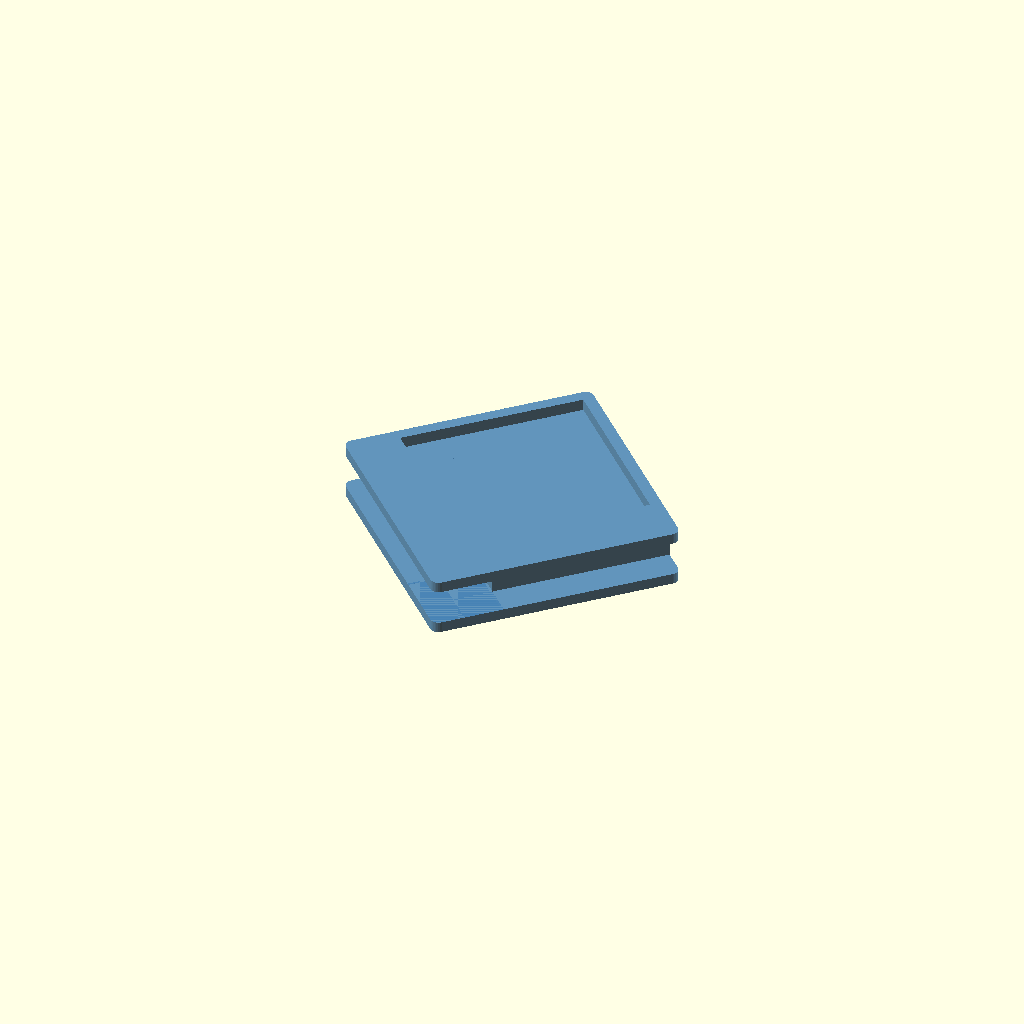
Cell 1 — every parameter at its default value.
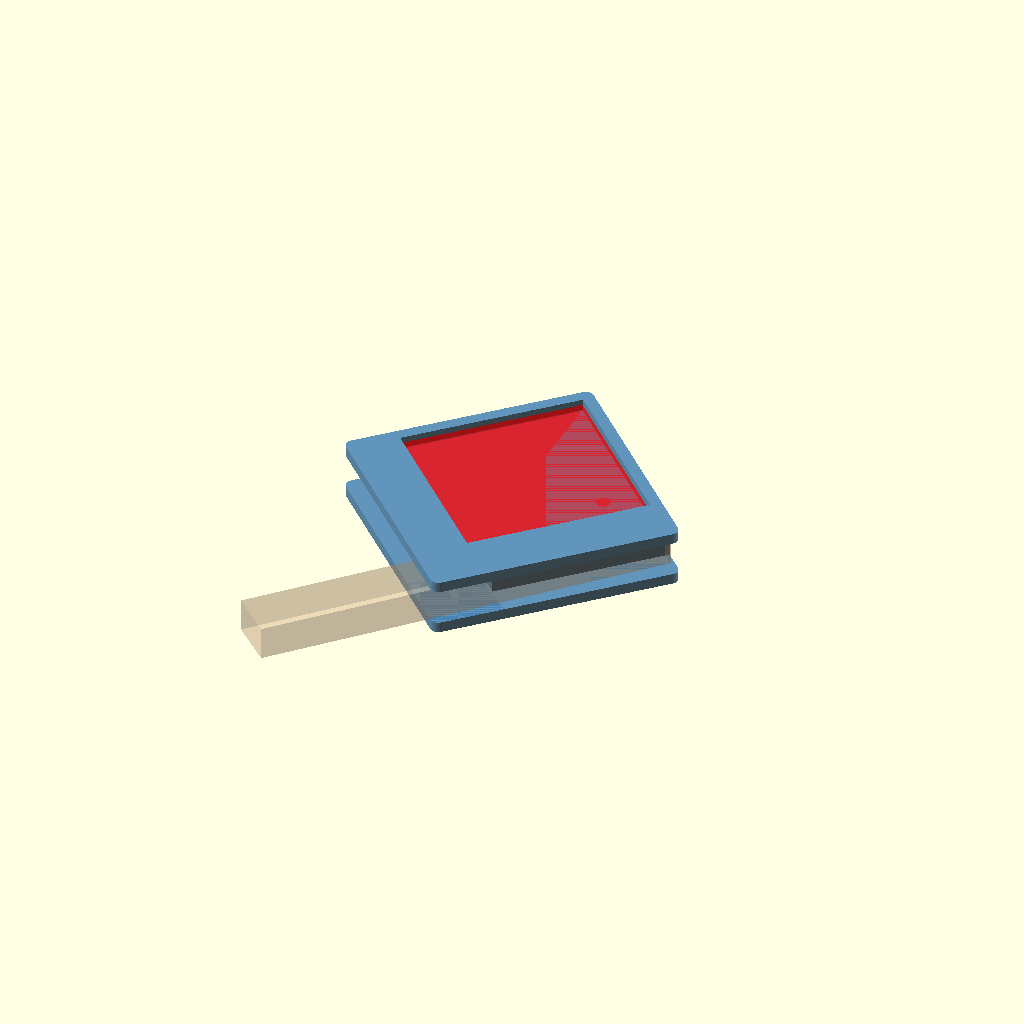
Cell 2: the same model with show_ghosts = true.
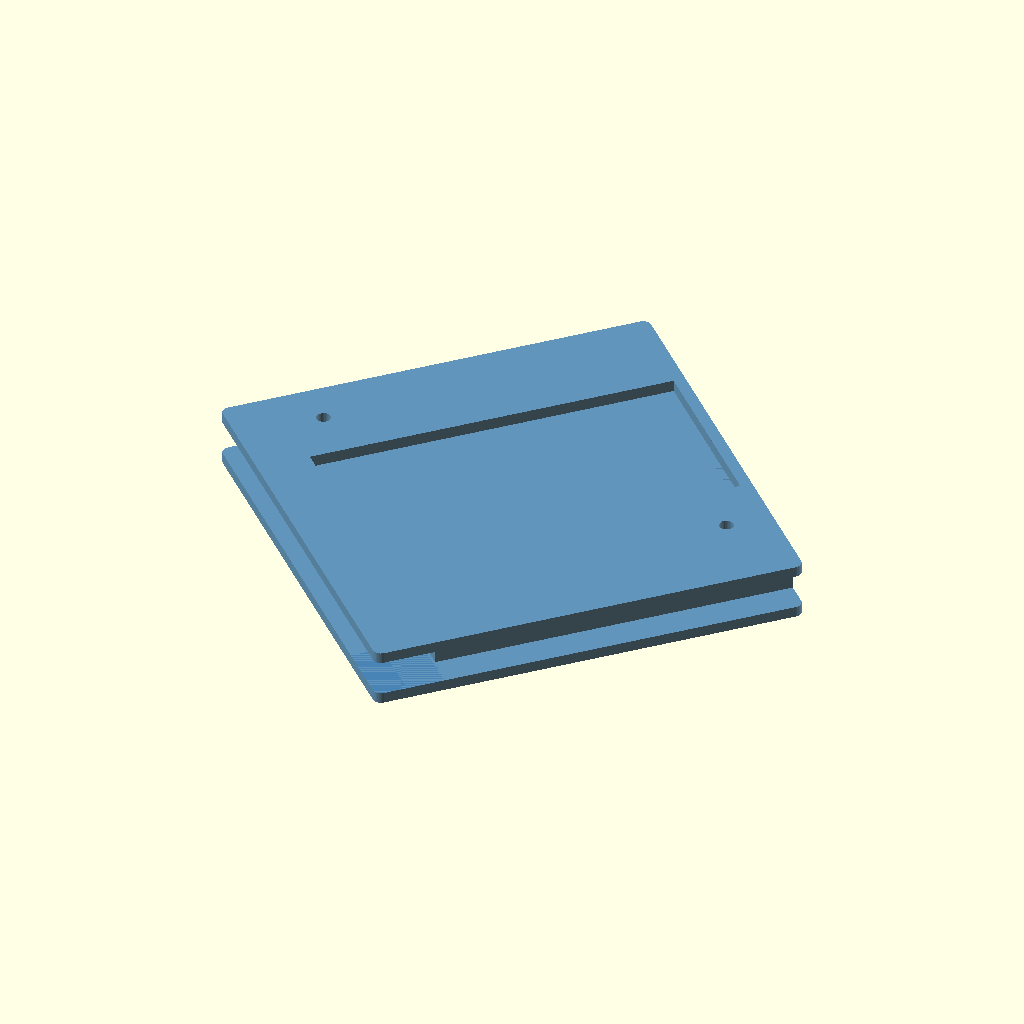
Cell 3: pn532_w = 87 (everything else at default).
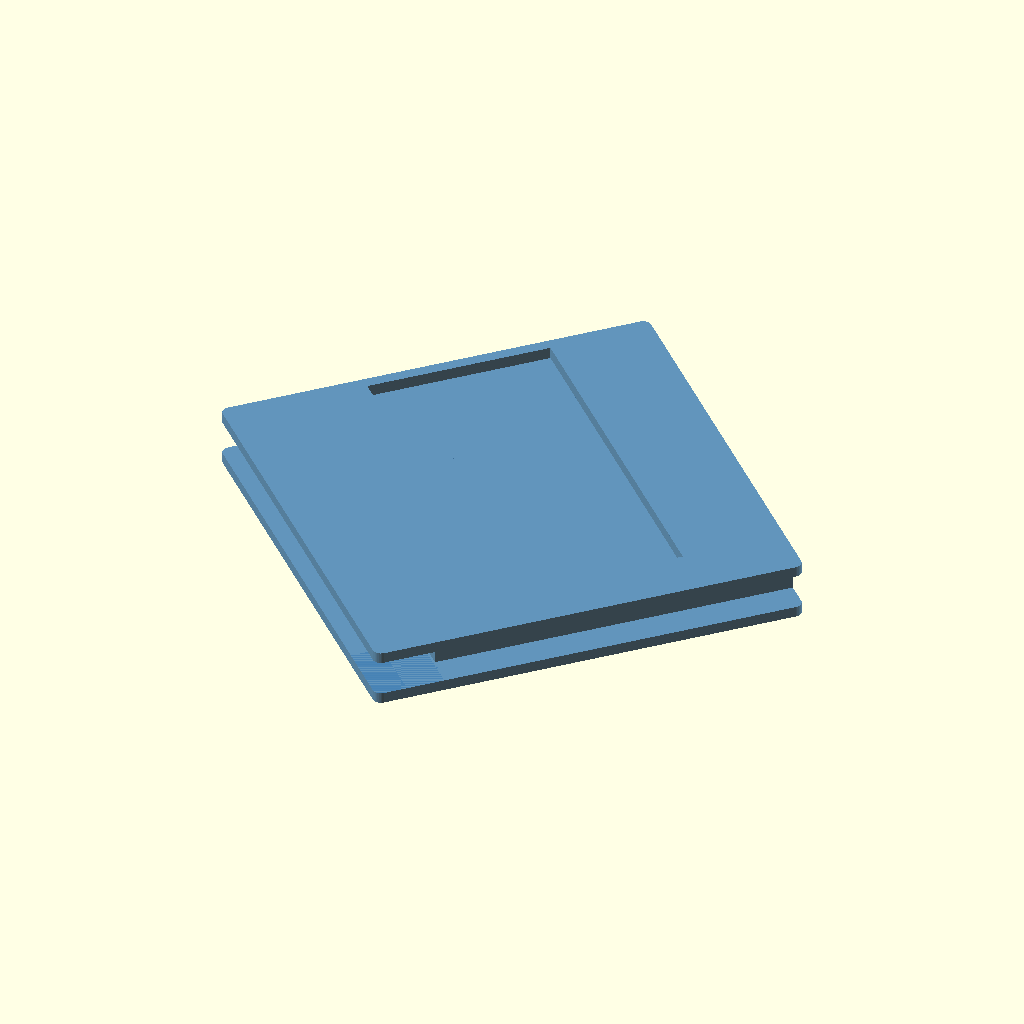
Cell 4: the same model with pn532_h = 87.
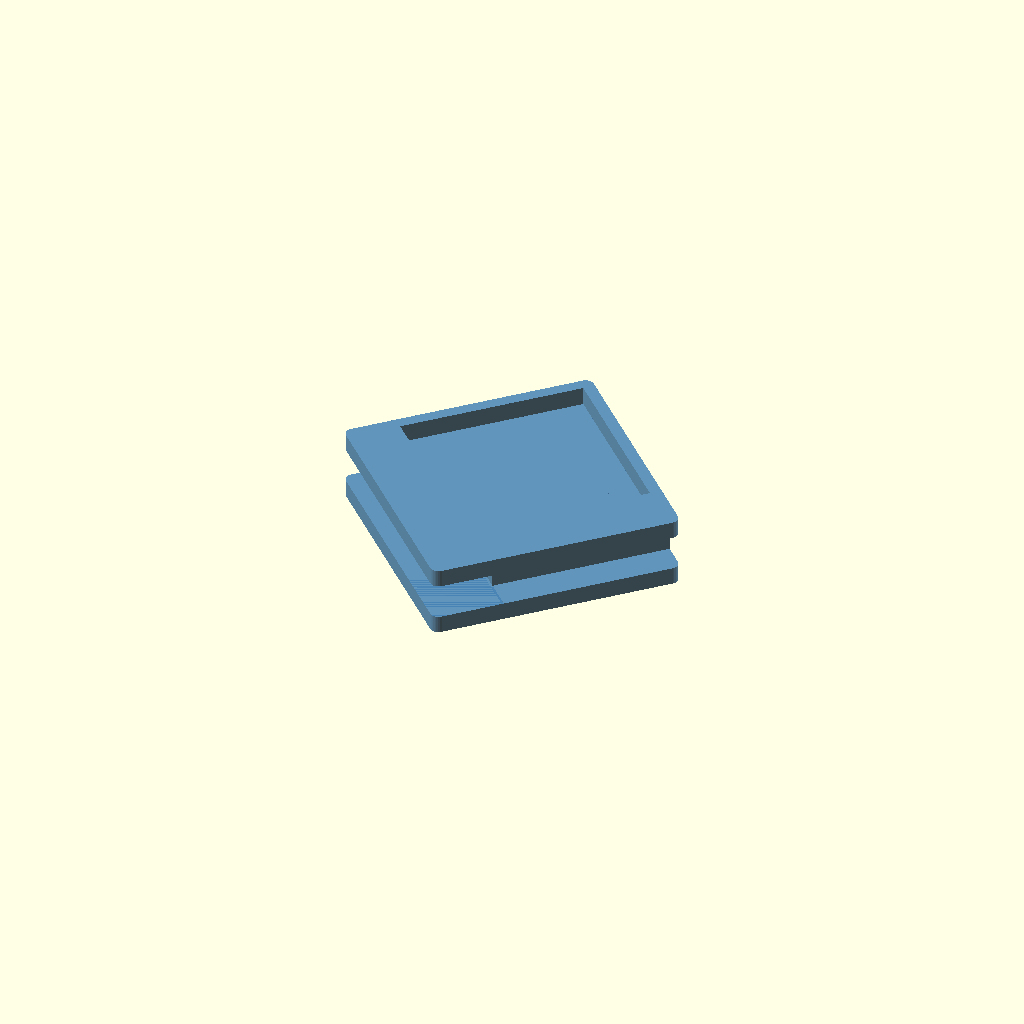
Cell 5: the same model with pn532_pcb_t = 3.2.
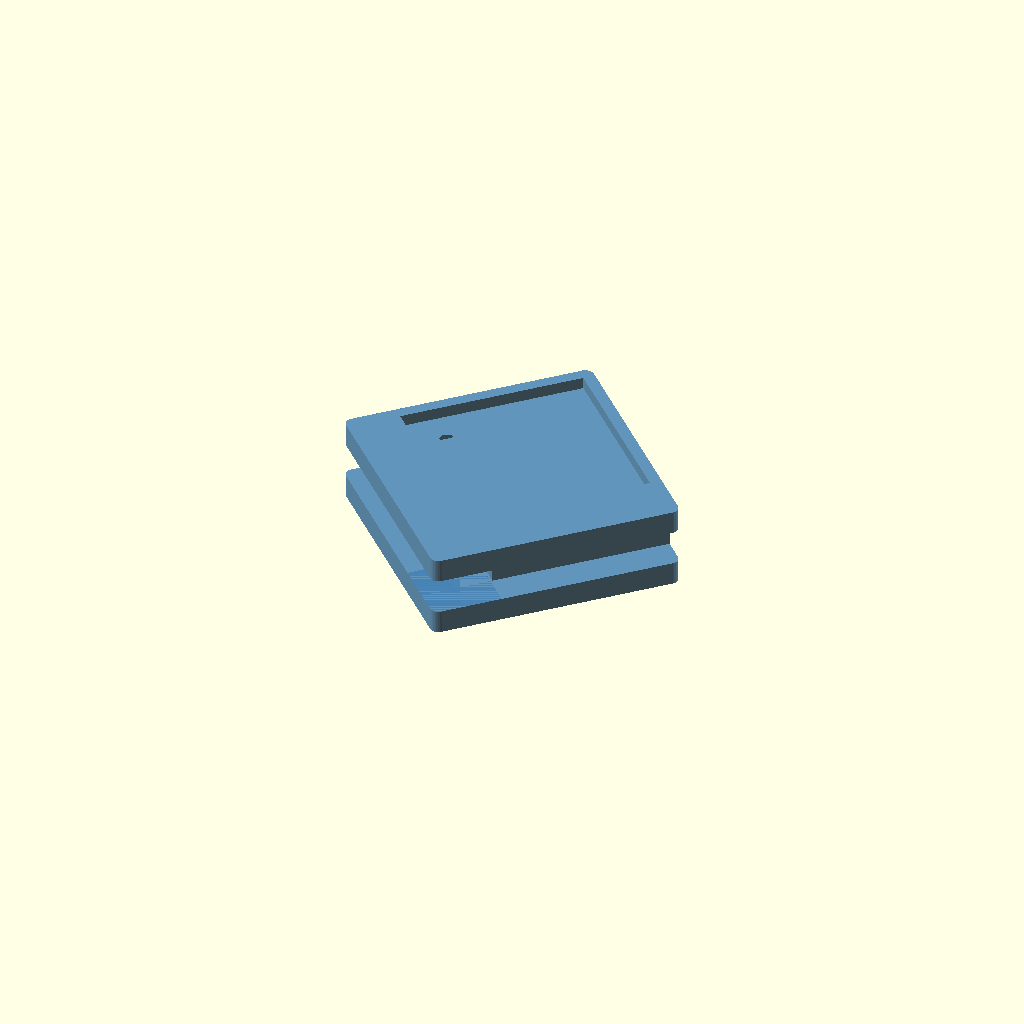
Cell 6 — pn532_comp_t set to 6, the other parameters unchanged.
One fixed orthographic camera (rotation 55°, 0°, 25°; colour scheme Cornfield) for every cell.
OpenSCAD source file hardware/nfc-wall-mount.scad:
// ============================================================
// Filla IQ — NFC Wall Mount (Dual PN532 Sandwich)
//
// Two PN532 boards mounted back-to-back, screwed to a plastic
// center piece. The whole assembly straddles a diagonal brace
// member above the X on the left side wall.
//
// The bottom V of the diamond sits over the brace — each lower
// edge grips one side, like a saddle. The brace runs through
// the V-channel at the bottom, NOT through the center of the
// sandwich.
//
// BRACE GEOMETRY (from 3MF analysis):
//   Each diagonal member: 12.2mm wide, ~8mm thick
//   Diagonal angle: ~47° from horizontal
//
// Print flat (one PN532 face down on bed)
// ============================================================

// === PN532 BOARD (red ~43mm square) ===
pn532_w       = 43.5;       // board width + tolerance
pn532_h       = 43.5;       // board height + tolerance
pn532_pcb_t   = 1.6;        // PCB thickness
pn532_comp_t  = 3.0;        // component height on back face
pn532_hole_d  = 3.2;        // mounting hole diameter
pn532_hole_inset = 7.95;    // hole center from board edge (measured)

// === BRACE MEMBER (from 3MF mesh) ===
brace_w       = 12.2;       // member width (in wall plane)
brace_t       = 8.0;        // member thickness (depth from wall)
brace_fillet  = 3.0;        // fillet radius on brace corners
diag_angle    = 47;

// === BODY SHELL ===
// PCBs sit in pockets on each face, screwed in (no slide-in slots).
// Components face outward into the pocket cavity.
face_t        = 1.2;        // thin face shell over antenna area for NFC range
center_t      = 2.0;        // solid center between the two comp cavities

// Total body thickness
body_thick    = 2 * (face_t + pn532_pcb_t + pn532_comp_t) + center_t;
// = 2*(1.2 + 1.6 + 3.0) + 2.0 = 13.6mm

// === BOARD OFFSET (scoot up to clear brace slot) ===
board_offset_y = 7;            // shift boards up from diamond center

// === DIAMOND OUTLINE (auto-sized for offset boards + frame) ===
frame_min     = 4;             // min solid frame around board pocket
board_reach   = board_offset_y + (max(pn532_w, pn532_h) + 0.6) * sqrt(2) / 2;
diamond_diag  = 2 * (board_reach + frame_min);   // ~84.4mm tip-to-tip
diamond_side  = diamond_diag / sqrt(2);           // ~59.7mm side

// === BRACE SLOT (rectangular channel at bottom for brace passage) ===
chan_clearance = 0.4;
chan_w         = brace_t + chan_clearance;     // 8.4mm channel width in Z (body thickness)
chan_depth     = brace_w + 12;                // how far up from bottom tip (~24mm)
brace_slot_w  = brace_w + 1;                 // slot width perpendicular to brace

// Channel is centered in body thickness
chan_z0        = (body_thick - chan_w) / 2;
chan_z1        = chan_z0 + chan_w;

// Slot center Y position (centered in the channel zone above bottom tip)
brace_slot_y  = -diamond_diag/2 + chan_depth/2;

// === SCREW HOLES ===
screw_d       = 3.4;         // M3 clearance
screw_head_d  = 6.0;         // M3 cap head
screw_head_h  = 3.0;

show_ghosts = false;  // set true to visualize boards + brace in OpenSCAD

$fn = 32;

// Z-STACK (local Z, 0 = side B exterior face)
z_pcb_b       = face_t;                           // 1.2
z_comp_b      = z_pcb_b + pn532_pcb_t;            // 2.8
z_center      = z_comp_b + pn532_comp_t;           // 5.8
z_comp_a      = z_center + center_t;               // 7.8
z_pcb_a       = z_comp_a + pn532_comp_t;           // 10.8
z_face_a      = z_pcb_a + pn532_pcb_t;             // 12.4


// ============================================================
// MODULES
// ============================================================

module diamond_2d() {
    rotate([0, 0, 45])
    offset(r = 2) offset(r = -2)
    square([diamond_side, diamond_side], center = true);
}

module pn532_2d() {
    translate([0, board_offset_y])
    rotate([0, 0, 45])
    offset(delta = 0.3)
    square([pn532_w, pn532_h], center = true);
}

module screw_positions() {
    // 2 holes per board at opposite diagonal corners
    // Use the left-right pair (not top-bottom) to avoid V-channel zone
    h_off = pn532_w/2 - pn532_hole_inset;  // ~13.8mm from center
    translate([0, board_offset_y, 0])
    rotate([0, 0, 45])
    for (s = [-1, 1])
        translate([s * h_off, -s * h_off, 0])
        children();
}


module nfc_mount() {
    difference() {
        // Solid diamond body
        linear_extrude(body_thick)
        diamond_2d();

        // === V-CHANNELS (grooves along both lower edges) ===
        // Each lower edge gets a groove: open on the outer face,
        // runs the full edge length, with a wall on the inside.
        // The brace sits in these grooves.
        chan_groove_d  = brace_t/2 + brace_fillet + 0.5;  // groove depth into arm (~7.5mm)
        for (mx = [0, 1]) {
            mirror([mx, 0, 0])
            translate([0, -diamond_diag/2, 0])
            rotate([0, 0, 45]) {
                // Main groove at brace Z-range
                translate([-1, -50, chan_z0])
                cube([diamond_side + 2, 50 + chan_groove_d, chan_w]);
            }
        }

        // Clip inner wall of grooves near bottom tip for X brace junction fillet
        // The fillet where the two brace members join adds material at the
        // inside corner — deepen the grooves near the tip to clear it.
        for (mx = [0, 1]) {
            mirror([mx, 0, 0])
            translate([0, -diamond_diag/2, 0])
            rotate([0, 0, 45]) {
                translate([-1, -50, chan_z0])
                cube([brace_fillet * 6, 50 + chan_groove_d + brace_fillet * 3, chan_w]);
            }
        }

        // === PN532 POCKETS (no slide-in slots, boards screw in) ===

        // Side B (bottom face): PCB recess + component cavity
        translate([0, 0, -0.1])
        linear_extrude(face_t + pn532_pcb_t + 0.1)
        pn532_2d();

        translate([0, 0, z_comp_b])
        linear_extrude(pn532_comp_t + 0.1)
        pn532_2d();

        // Side A (top face): PCB recess + component cavity
        translate([0, 0, z_pcb_a])
        linear_extrude(pn532_pcb_t + face_t + 0.2)
        pn532_2d();

        translate([0, 0, z_comp_a - 0.1])
        linear_extrude(pn532_comp_t + 0.1)
        pn532_2d();

        // === SCREW HOLES (M3, through entire body) ===
        screw_positions() {
            translate([0, 0, -0.1])
            cylinder(d = screw_d, h = body_thick + 0.2);
        }

    }
}


// ============================================================
// RENDER
// ============================================================

color("SteelBlue", 0.85)
nfc_mount();

if (show_ghosts) {
    // Ghost PN532 boards (sitting in pockets, offset up)
    color("Red", 0.5) {
        // Side A (top)
        translate([0, board_offset_y, z_pcb_a])
        linear_extrude(pn532_pcb_t)
        rotate([0, 0, 45])
        square([pn532_w, pn532_h], center = true);

        // Side B (bottom)
        translate([0, board_offset_y, face_t])
        linear_extrude(pn532_pcb_t)
        rotate([0, 0, 45])
        square([pn532_w, pn532_h], center = true);
    }

    // Ghost brace member (sits in the brace slot)
    color("BurlyWood", 0.3) {
        brace_len = 100;
        translate([0, brace_slot_y, chan_z0])
        rotate([0, 0, diag_angle])
        translate([-brace_len/2, -brace_w/2, 0])
        cube([brace_len, brace_w, brace_t]);
    }
}


// ============================================================
// BUILD INFO
// ============================================================

echo("=== NFC WALL MOUNT — DUAL PN532 SANDWICH ===");
echo(str("Total thickness: ", body_thick, "mm"));
echo(str("Diamond: ", diamond_side, "mm side (", diamond_diag, "mm tip-to-tip)"));
echo(str("Brace slot: ", brace_slot_w, "mm wide, at Y=", brace_slot_y, ", Z=", chan_z0, " to ", chan_z1));
echo(str("  Slot depth from bottom tip: ", chan_depth, "mm"));
echo("");
echo(str("Board offset from center: +", board_offset_y, "mm (up, away from brace)"));
echo("PCB pockets on both faces (screwed in, no slide slots):");
echo(str("  Side B: PCB at Z=", face_t, ", comps Z=", z_comp_b, " to ", z_center));
echo(str("  Side A: PCB at Z=", z_pcb_a, ", comps Z=", z_comp_a, " to ", z_pcb_a));
echo("");
echo("HARDWARE: 2x M3 screw + nut (opposite diagonal corners, through both boards)");
echo("PRINT: flat on one face.");
echo("MOUNT: slide bottom V over brace member, screw boards on.");
Parameter table extracted from the source (name, type, default, range or options):
pn532_w: number, default 43.5
pn532_h: number, default 43.5
pn532_pcb_t: number, default 1.6
pn532_comp_t: number, default 3
pn532_hole_d: number, default 3.2
pn532_hole_inset: number, default 7.95
brace_w: number, default 12.2
brace_t: number, default 8
brace_fillet: number, default 3
diag_angle: number, default 47
face_t: number, default 1.2
center_t: number, default 2
board_offset_y: number, default 7
frame_min: number, default 4
chan_clearance: number, default 0.4
screw_d: number, default 3.4
screw_head_d: number, default 6
screw_head_h: number, default 3
show_ghosts: bool, default false
